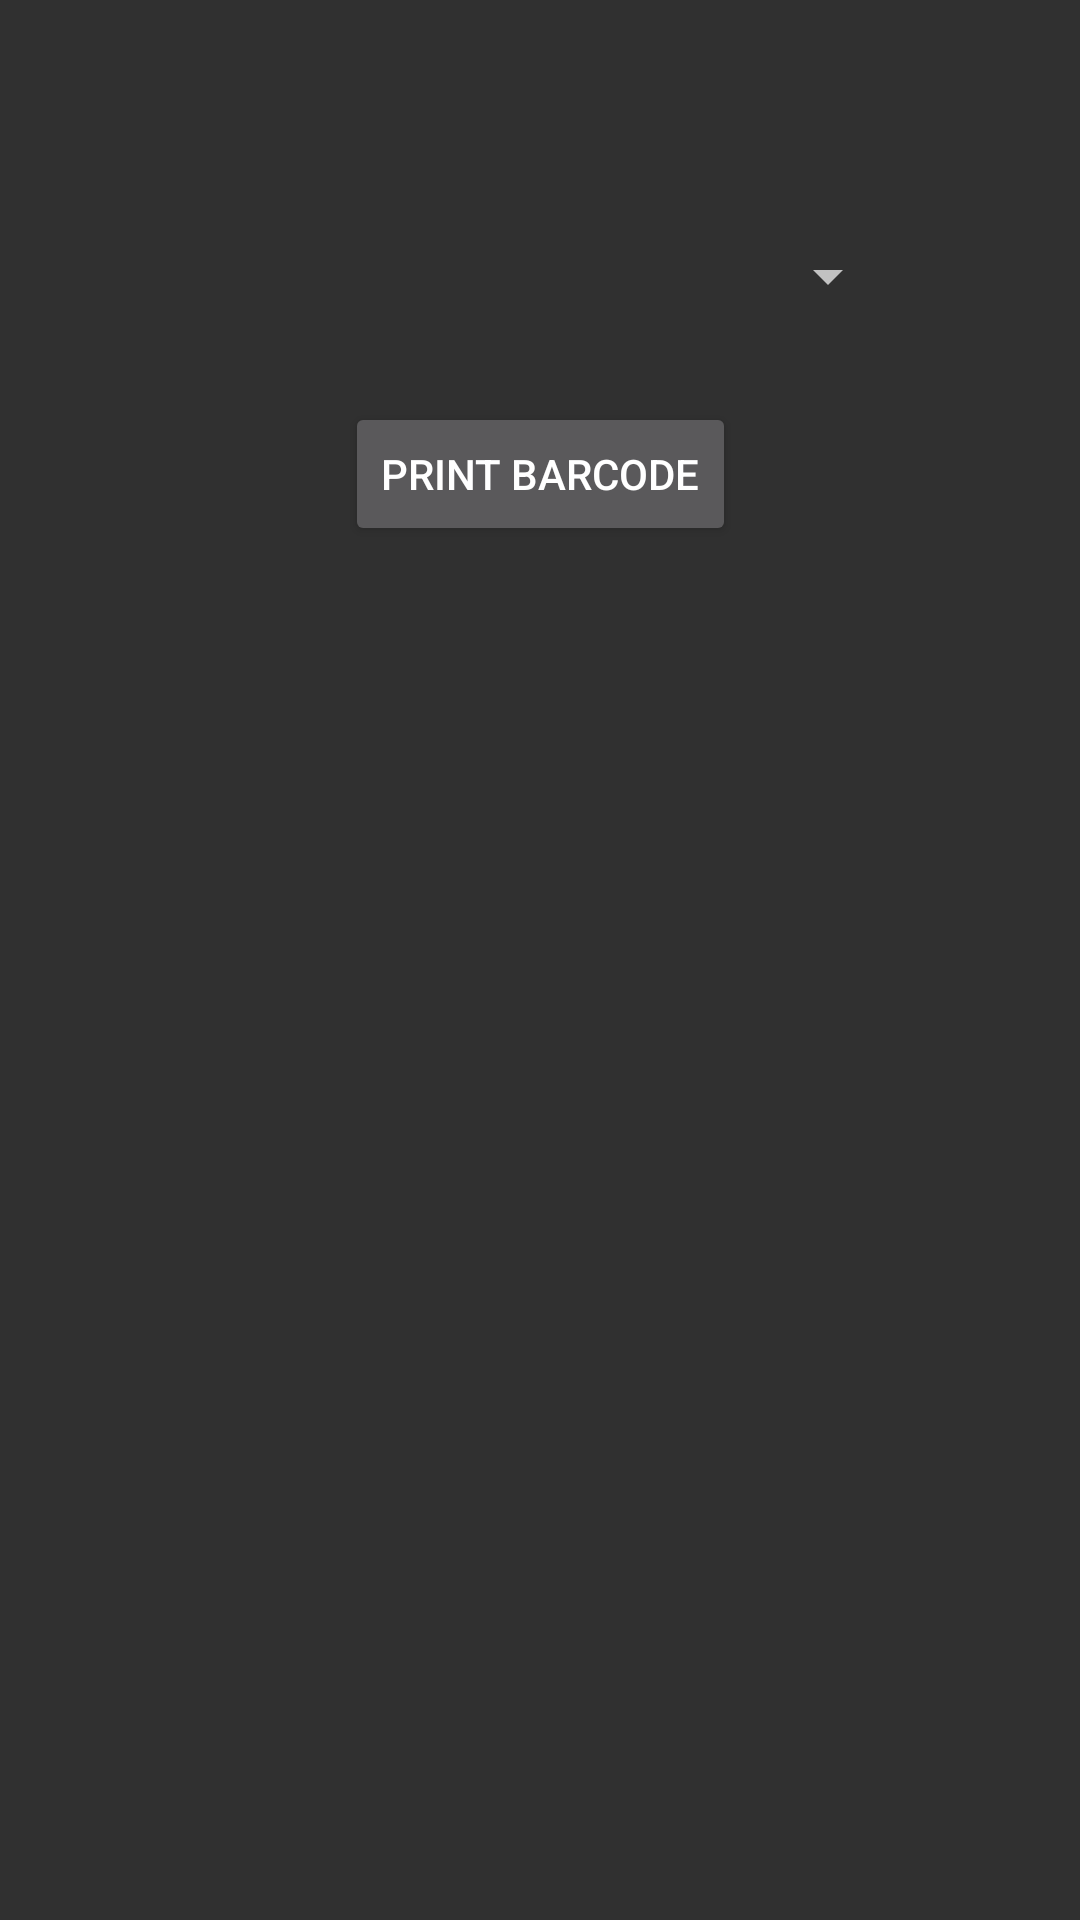

The Android layout XML behind this screen, and the referenced resources:
<!-- AndroidManifest.xml: activity theme Theme.Design -->
<!-- res/layout/activity_print_barcode.xml -->
<?xml version="1.0" encoding="utf-8"?>
<androidx.constraintlayout.widget.ConstraintLayout xmlns:android="http://schemas.android.com/apk/res/android"
    xmlns:app="http://schemas.android.com/apk/res-auto"
    xmlns:tools="http://schemas.android.com/tools"
    android:layout_width="match_parent"
    android:layout_height="match_parent"
    tools:context=".Activities.PrintBarcodeActivity">

    <Button
        android:id="@+id/print"
        android:layout_width="wrap_content"
        android:layout_height="wrap_content"


        android:layout_marginTop="10dp"
        app:layout_constraintEnd_toEndOf="parent"
        app:layout_constraintStart_toStartOf="parent"
        app:layout_constraintTop_toBottomOf="@+id/barcode_image_to_print"

        android:text="@string/print_barcode"
        />

    <Spinner
        android:id="@+id/barcode_spinner_to_print"
        android:layout_width="match_parent"
        android:layout_height="wrap_content"

        android:layout_marginStart="60dp"

        android:layout_marginTop="80dp"
        android:layout_marginEnd="60dp"
        app:layout_constraintEnd_toEndOf="parent"

        app:layout_constraintStart_toStartOf="parent"
        app:layout_constraintTop_toTopOf="parent"


        />

    <ImageView
        android:layout_marginTop="20dp"
        android:id="@+id/barcode_image_to_print"
        android:layout_width="wrap_content"
        android:layout_height="wrap_content"
        app:layout_constraintEnd_toEndOf="parent"
        app:layout_constraintStart_toStartOf="parent"
        app:layout_constraintTop_toBottomOf="@+id/barcode_spinner_to_print" />

</androidx.constraintlayout.widget.ConstraintLayout>
<!-- resources referenced by this layout -->
<resources>
  <string name="print_barcode">Print barcode</string>
</resources>
